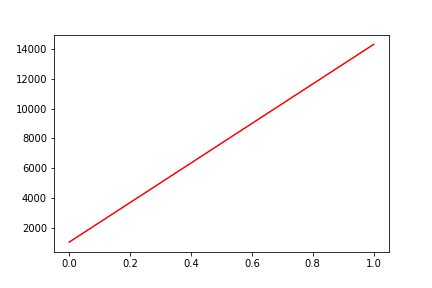

Values plotted in this chart, from the file beside it:
, date, assets
0, 0, 1067
1, 20200427, 14284
